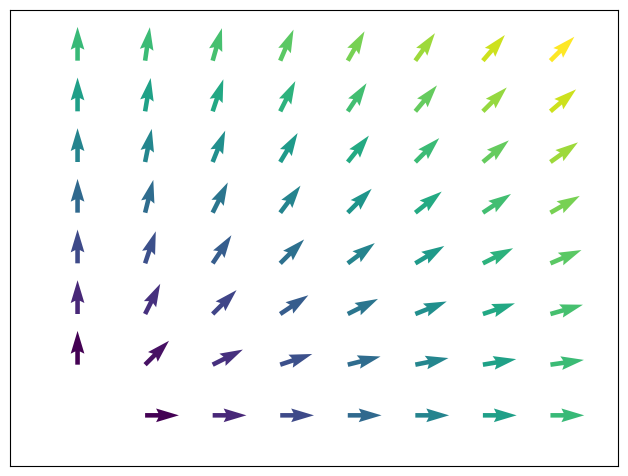

Python code for this plot:
import numpy as np
import matplotlib.pyplot as plt

def Fx_function(x, y): 
	return x

def Fy_function(x, y): 
	return y

# The grid size, the arrows will be located on each of the grid points.  
n = 8
X, Y = np.mgrid[0:n, 0:n]

# Vector properties: r is color, T is angle
# T = np.arctan2(Y - n / 2., X - n/2.)
# R = 10 + np.sqrt((Y - n / 2.0) ** 2 + (X - n / 2.0) ** 2)
# U, V = R * np.cos(T), R * np.sin(T)
U, V = X, Y
R = np.sqrt(U**2+V**2)
U, V = U / R, V / R


plt.axes([0.025, 0.025, 0.95, 0.95])
# plt.quiver(X, Y, U, V, R, alpha=.5)
# plt.quiver(X, Y, U, V, edgecolor='k', facecolor='None', linewidth=.5)
plt.quiver(X, Y, U, V, R)

plt.xlim(-1, n)
plt.xticks(())
plt.ylim(-1, n)
plt.yticks(())

plt.show()